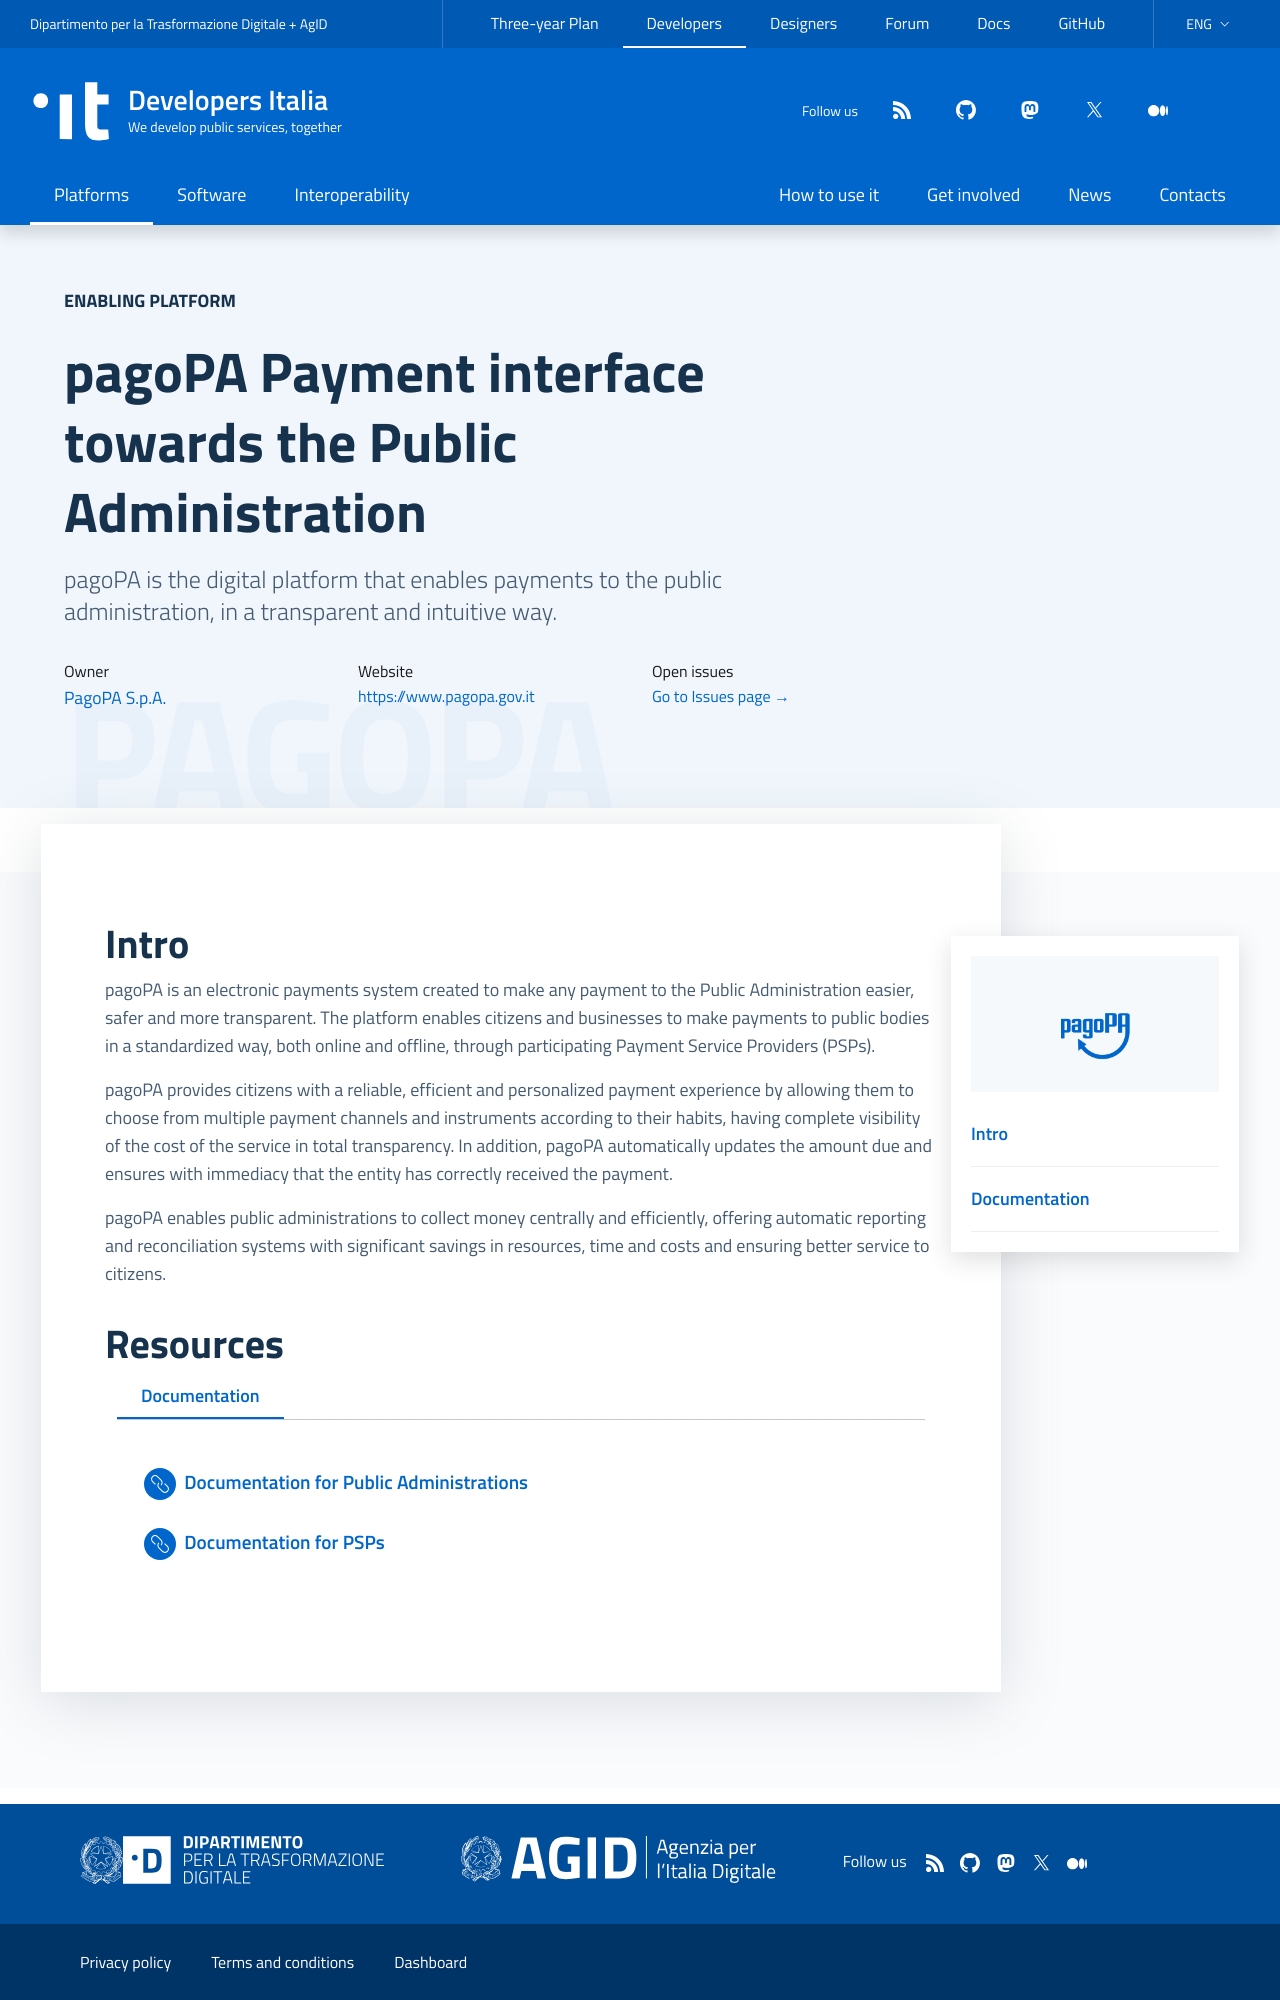

repository: italia/developers.italia.it · page: en/pagopa/index.html · generator: jekyll

---
title: pagoPA
subtitle: Payment interface towards the Public Administration
logo: /assets/images/logo-pagopa@2x.png
external_website: https://www.pagopa.gov.it
payoff: Payment interface towards the Public Administration
description: pagoPA is the digital platform that enables payments to the public administration, in a transparent and intuitive way.
lang: en
ref:
  it: /it/pagopa
order: 3
highlight: true
comingsoon: false
layout: platform
abilitante: true
owners:
    - name: PagoPA S.p.A.
      url: https://www.pagopa.it/
resources:
    - Documentation:
      - title: Documentation for Public Administrations
        icon: link
        url: https://www.pagopa.gov.it/it/pubbliche-amministrazioni/documentazione/
        desc:
      - title: Documentation for PSPs
        icon: link
        url: https://www.pagopa.gov.it/it/prestatori-servizi-di-pagamento/documentazione/
        desc:
---

## Intro

pagoPA is an electronic payments system created to make any payment to the Public Administration easier, safer and more transparent. The platform enables citizens and businesses to make payments to public bodies in a standardized way, both online and offline, through participating Payment Service Providers (PSPs).

pagoPA provides citizens with a reliable, efficient and personalized payment experience by allowing them to choose from multiple payment channels and instruments according to their habits, having complete visibility of the cost of the service in total transparency. In addition, pagoPA automatically updates the amount due and ensures with immediacy that the entity has correctly received the payment.

pagoPA enables public administrations to collect money centrally and efficiently, offering automatic reporting and reconciliation systems with significant savings in resources, time and costs and ensuring better service to citizens.
